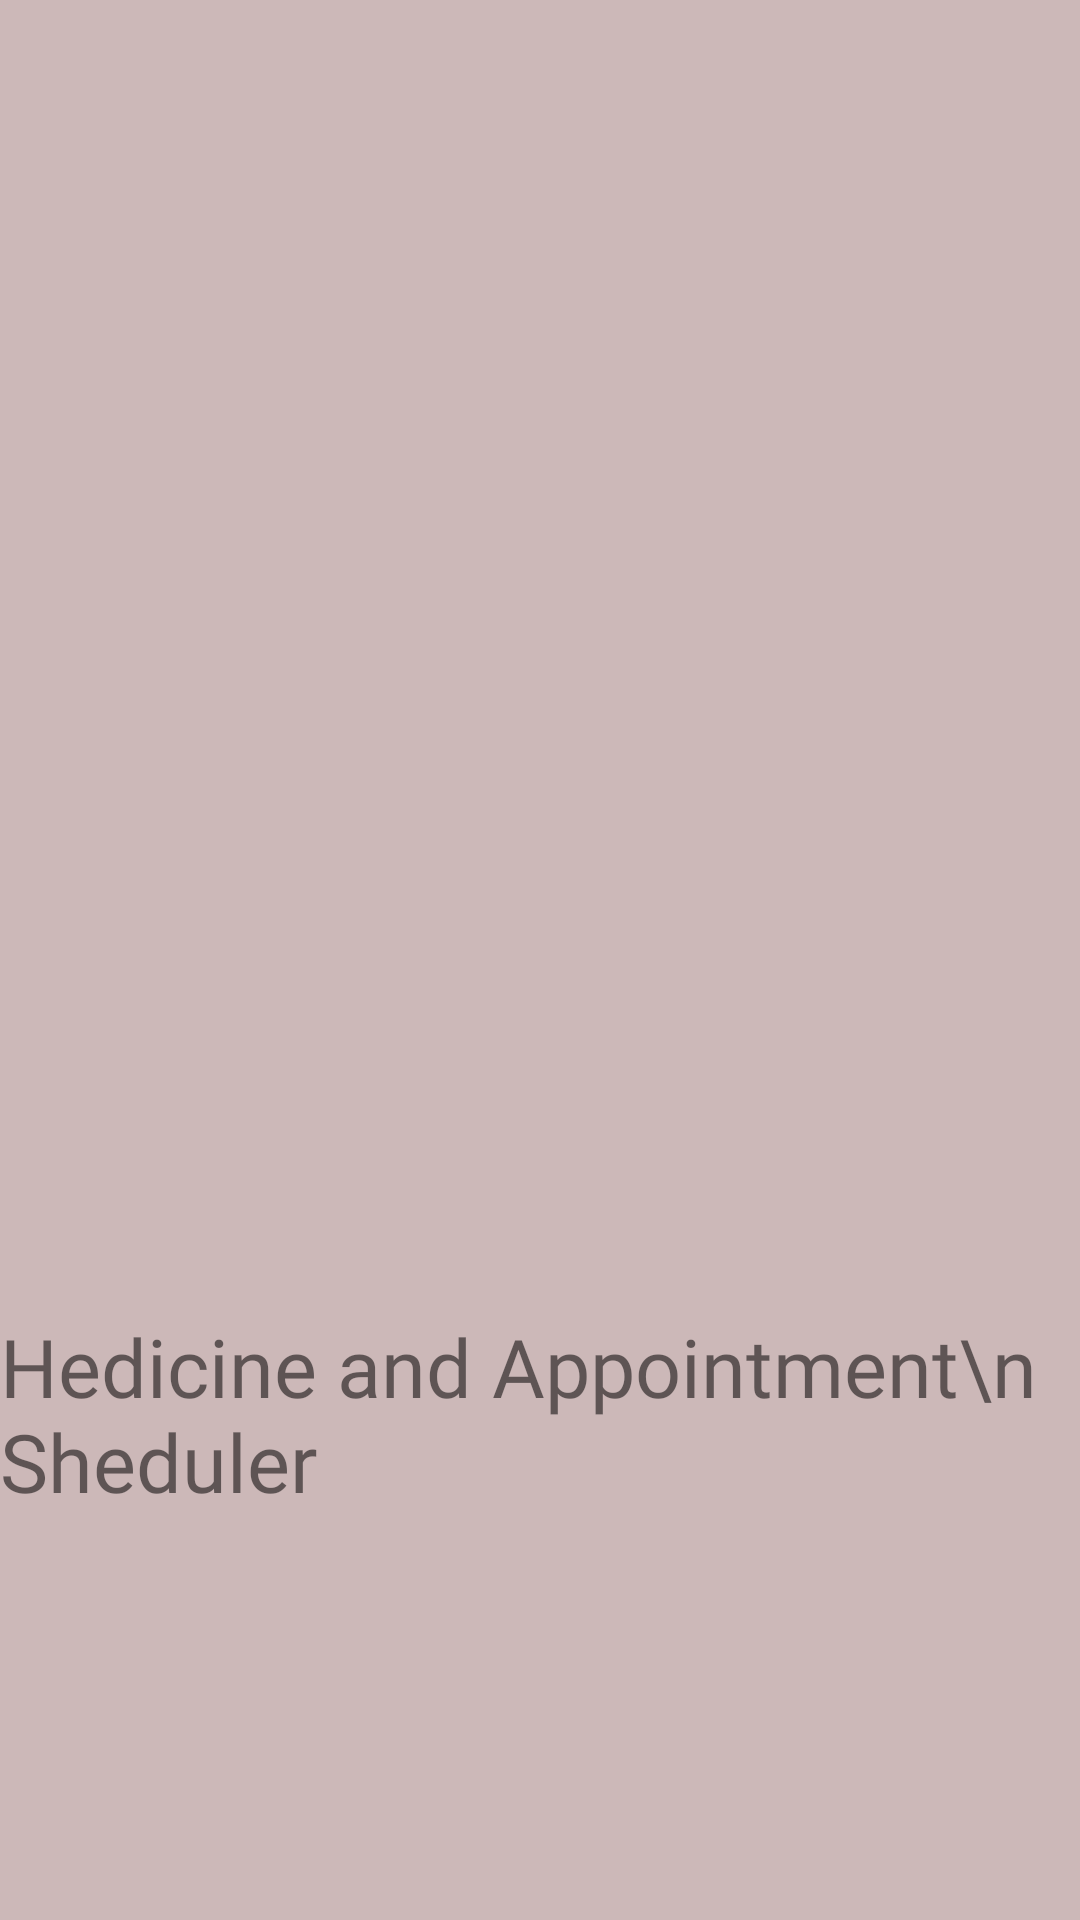

Reconstruct the res/layout file that produces this screen, plus the resources it refers to.
<!-- AndroidManifest.xml: application theme Theme.Health_App -->
<!-- res/layout/activity_splashscreen.xml -->
<?xml version="1.0" encoding="utf-8"?>
<androidx.constraintlayout.widget.ConstraintLayout xmlns:android="http://schemas.android.com/apk/res/android"
    xmlns:app="http://schemas.android.com/apk/res-auto"
    xmlns:tools="http://schemas.android.com/tools"
    android:layout_width="match_parent"
    android:layout_height="match_parent"
    android:background="#CCB8B8"
    tools:context=".Splashscreen">

    <TextView
        android:id="@+id/textView"
        android:layout_width="wrap_content"
        android:layout_height="wrap_content"
        android:layout_marginBottom="135dp"
        android:fontFamily="@font/baloo"
        android:text="Hedicine and Appointment\n                 Sheduler"
        app:layout_constraintBottom_toBottomOf="parent"
        app:layout_constraintEnd_toEndOf="parent"
        android:textSize="27dp"
        app:layout_constraintStart_toStartOf="parent" />
</androidx.constraintlayout.widget.ConstraintLayout>
<!-- resources referenced by this layout -->
<resources>
  <style name="Theme.Health_App" parent="Theme.MaterialComponents.DayNight.NoActionBar">
          
          <item name="colorPrimary">@color/purple_500</item>
          <item name="colorPrimaryVariant">@color/purple_700</item>
          <item name="colorOnPrimary">@color/white</item>
          
          <item name="colorSecondary">@color/teal_200</item>
          <item name="colorSecondaryVariant">@color/teal_700</item>
          <item name="colorOnSecondary">@color/black</item>
          
          <item name="android:statusBarColor" tools:targetApi="l">?attr/colorPrimaryVariant</item>
          
      </style>
  <!-- not gathered from this repository: default colours our renderer supplied (Android Studio template values) -->
  <color name="purple_500">#FF6200EE</color>
  <color name="purple_700">#FF3700B3</color>
  <color name="teal_200">#FF03DAC5</color>
  <color name="teal_700">#FF018786</color>
  <color name="black">#FF000000</color>
  <color name="white">#FFFFFFFF</color>
</resources>
